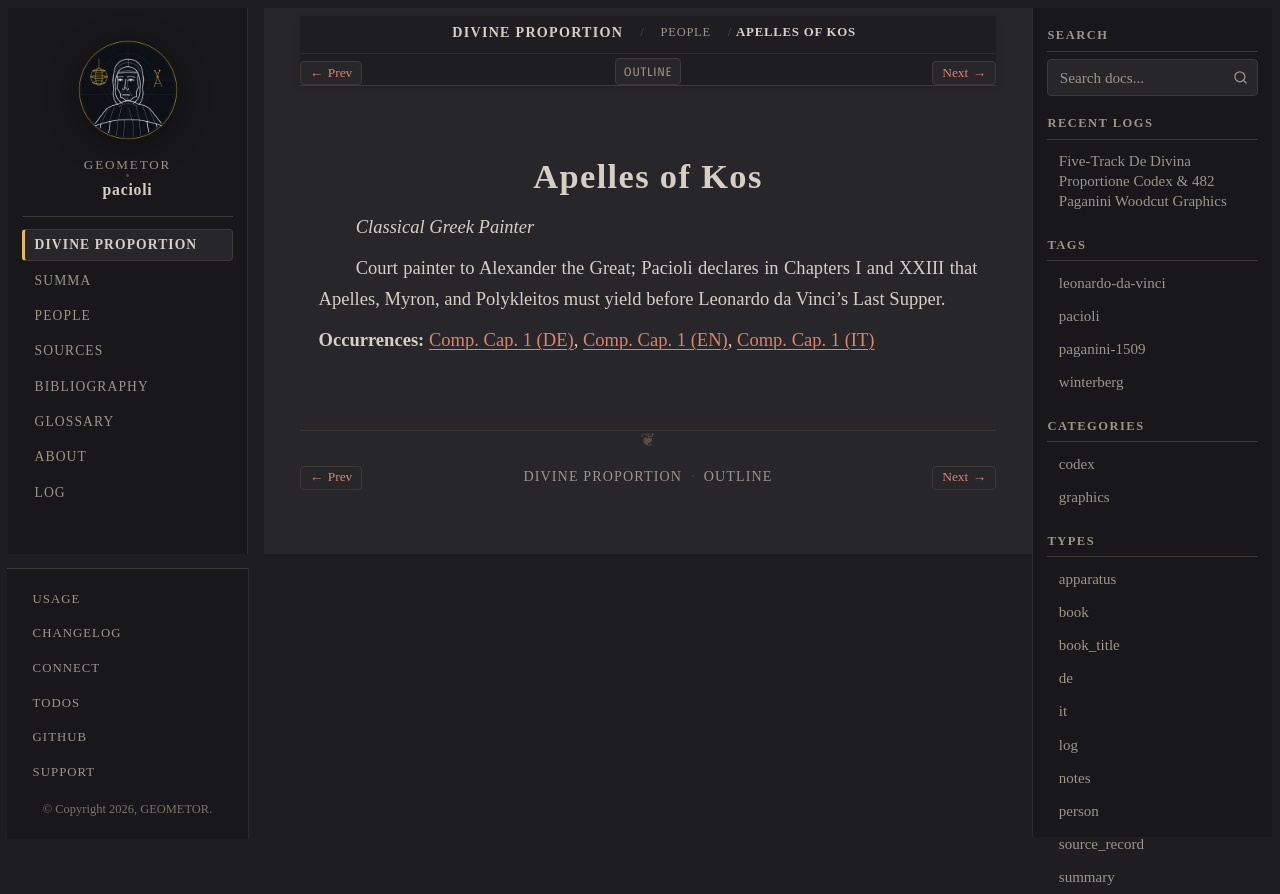

repository: geometor/pacioli · page: de_divina_proportione/people/apelles.html · generator: sphinx

:type: person
:layout: book
:lifespan: fl. 4th century BC
:excerpt: Classical Greek Painter

.. _person-apelles:

Apelles of Kos
==============

*Classical Greek Painter*

Court painter to Alexander the Great; Pacioli declares in Chapters I and XXIII that Apelles, Myron, and Polykleitos must yield before Leonardo da Vinci's Last Supper.

**Occurrences:** :doc:`Comp. Cap. 1 (DE) </de_divina_proportione/compendio/cap_01/de>`, :doc:`Comp. Cap. 1 (EN) </de_divina_proportione/compendio/cap_01/index>`, :doc:`Comp. Cap. 1 (IT) </de_divina_proportione/compendio/cap_01/it>`
